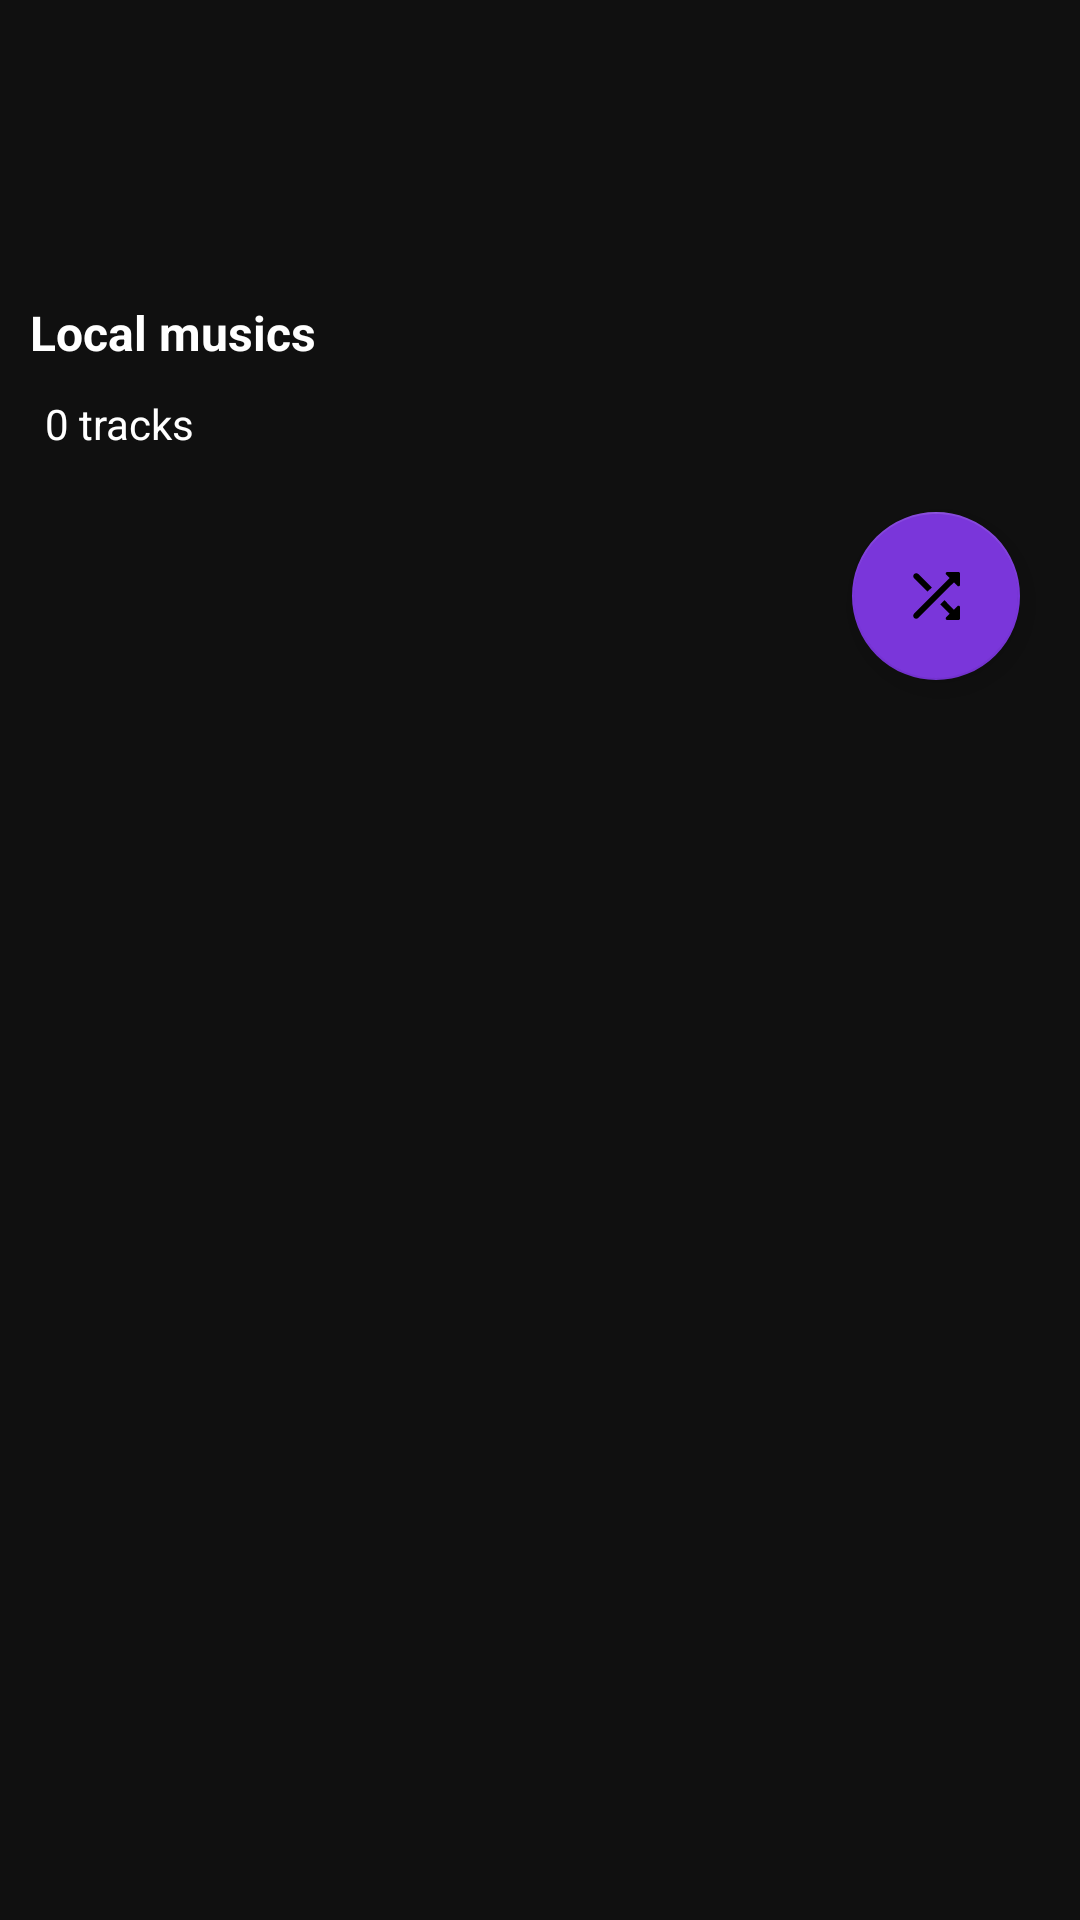

Produce the Android XML layout that renders to this screen, including the resource entries it uses.
<!-- AndroidManifest.xml: application theme Theme.Bajaao -->
<!-- res/layout/fragment_offline_mode.xml -->
<?xml version="1.0" encoding="utf-8"?>
<androidx.constraintlayout.widget.ConstraintLayout xmlns:android="http://schemas.android.com/apk/res/android"
    xmlns:app="http://schemas.android.com/apk/res-auto"
    xmlns:tools="http://schemas.android.com/tools"
    android:layout_width="match_parent"
    android:layout_height="match_parent"
    android:background="@color/backgroundPrimary"
    tools:context=".fragments.OfflineModeFragment">

    <androidx.core.widget.NestedScrollView
        android:id="@+id/offlineSongsScrollView"
        android:layout_width="match_parent"
        android:layout_height="match_parent"
        app:layout_constraintBottom_toBottomOf="parent"
        app:layout_constraintEnd_toEndOf="parent"
        app:layout_constraintHorizontal_bias="0.0"
        app:layout_constraintStart_toStartOf="parent"
        app:layout_constraintTop_toTopOf="parent"
        app:layout_constraintVertical_bias="1.0">

        <androidx.appcompat.widget.LinearLayoutCompat
            android:layout_width="match_parent"
            android:layout_height="match_parent"
            android:orientation="vertical">

            <TextView
                android:id="@+id/textView3"
                android:layout_width="match_parent"
                android:layout_height="wrap_content"
                android:layout_weight="0"
                android:paddingLeft="10dp"
                android:paddingTop="100dp"
                android:paddingBottom="10dp"
                android:text="Local musics"
                android:textColor="@color/white"
                android:textSize="16sp"
                android:textStyle="bold" />

            <TextView
                android:id="@+id/totalOfflinetracks"
                android:layout_width="match_parent"
                android:layout_height="wrap_content"
                android:layout_weight="0"
                android:paddingLeft="15dp"
                android:text="0 tracks"
                android:textColor="@color/white" />

            <com.google.android.material.floatingactionbutton.FloatingActionButton
                android:id="@+id/shuffleOfflineTracks"
                android:layout_width="wrap_content"
                android:layout_height="wrap_content"
                android:layout_gravity="end"
                android:layout_marginTop="20dp"
                android:layout_marginRight="20dp"
                android:layout_weight="0"
                android:clickable="true"
                android:contentDescription="TODO"
                android:focusable="true"
                android:scaleType="centerCrop"
                android:src="@drawable/round_shuffle"
                app:backgroundTint="@color/lightPurple"
                tools:ignore="SpeakableTextPresentCheck" />

            <androidx.recyclerview.widget.RecyclerView
                android:id="@+id/displaySongList"
                android:layout_width="match_parent"
                android:layout_height="match_parent"
                android:layout_marginTop="15dp"
                android:layout_weight="0"
                android:paddingTop="20dp"
                android:paddingBottom="120dp" />

        </androidx.appcompat.widget.LinearLayoutCompat>
    </androidx.core.widget.NestedScrollView>

</androidx.constraintlayout.widget.ConstraintLayout>
<!-- resources referenced by this layout -->
<resources>
  <color name="backgroundPrimary">#101010</color>
  <color name="lightPurple">#7A36DA</color>
  <color name="white">#FFFFFFFF</color>
  <!-- drawable round_shuffle (drawable) -->
  <vector android:height="25dp" android:tint="#FFFFFF"
      android:viewportHeight="24" android:viewportWidth="24"
      android:width="25dp" xmlns:android="http://schemas.android.com/apk/res/android">
      <path android:fillColor="@android:color/white" android:pathData="M10.59,9.17L6.12,4.7c-0.39,-0.39 -1.02,-0.39 -1.41,0 -0.39,0.39 -0.39,1.02 0,1.41l4.46,4.46 1.42,-1.4zM15.35,4.85l1.19,1.19L4.7,17.88c-0.39,0.39 -0.39,1.02 0,1.41 0.39,0.39 1.02,0.39 1.41,0L17.96,7.46l1.19,1.19c0.31,0.31 0.85,0.09 0.85,-0.36L20,4.5c0,-0.28 -0.22,-0.5 -0.5,-0.5h-3.79c-0.45,0 -0.67,0.54 -0.36,0.85zM14.83,13.41l-1.41,1.41 3.13,3.13 -1.2,1.2c-0.31,0.31 -0.09,0.85 0.36,0.85h3.79c0.28,0 0.5,-0.22 0.5,-0.5v-3.79c0,-0.45 -0.54,-0.67 -0.85,-0.35l-1.19,1.19 -3.13,-3.14z"/>
  </vector>
  <style name="Theme.Bajaao" parent="Theme.MaterialComponents.DayNight.DarkActionBar">
          
          <item name="colorPrimary">@color/backgroundPrimary</item>
          <item name="colorPrimaryVariant">@color/purple_700</item>
          <item name="colorOnPrimary">@color/backgroundPrimary</item>
          
          <item name="colorSecondary">@color/teal_200</item>
          <item name="colorSecondaryVariant">@color/teal_700</item>
          <item name="colorOnSecondary">@color/black</item>
          
          <item name="android:statusBarColor" tools:targetApi="l">@color/statusColor</item>
          
          <item name="android:windowTranslucentStatus">true</item>
          <item name="android:divider">#B6B6B6</item>
      </style>
  <color name="purple_700">#FF3700B3</color>
  <color name="teal_200">#FF03DAC5</color>
  <color name="teal_700">#FF018786</color>
  <color name="black">#FF000000</color>
  <color name="statusColor">#000000</color>
</resources>
